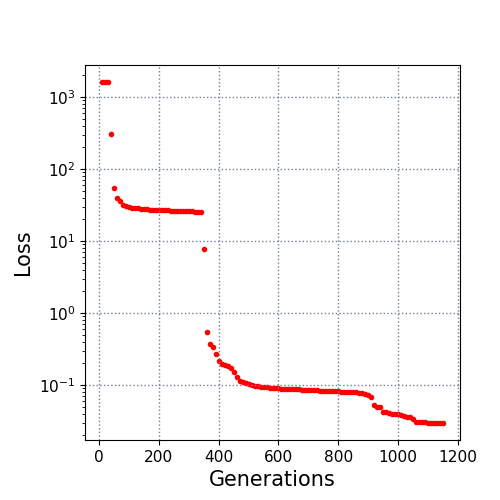

The data file committed next to this chart (first rows):
10.0, 1620.443874
20.0, 1619
30.0, 1619
40.0, 309.6
50.0, 54.82
60.0, 39.56
70.0, 35.67
80.0, 31.5
90.0, 30.42
100.0, 29.45
110.0, 29.1
120.0, 28.86
130.0, 28.53
140.0, 28.29
150.0, 28.1
160.0, 27.87
170.0, 27.38
180.0, 27.05
190.0, 26.98
200.0, 26.85
210.0, 26.8
220.0, 26.72
230.0, 26.62
240.0, 26.46
250.0, 26.28
260.0, 26.16
270.0, 26.09
280.0, 26.06
290.0, 25.97
300.0, 25.93
310.0, 25.83
320.0, 25.64
330.0, 25.49
340.0, 25.33
350.0, 7.688
360.0, 0.5514
370.0, 0.3741
380.0, 0.334
390.0, 0.2713
400.0, 0.2177
410.0, 0.1956
420.0, 0.1891
430.0, 0.1824
440.0, 0.172
450.0, 0.1532
460.0, 0.1315
470.0, 0.1122
480.0, 0.1093
490.0, 0.1051
500.0, 0.1035
510.0, 0.0998
520.0, 0.09764
530.0, 0.09643
540.0, 0.09495
550.0, 0.09385
560.0, 0.09273
570.0, 0.09157
580.0, 0.09063
590.0, 0.09007
600.0, 0.0898
610.0, 0.08932
... 54 more rows
